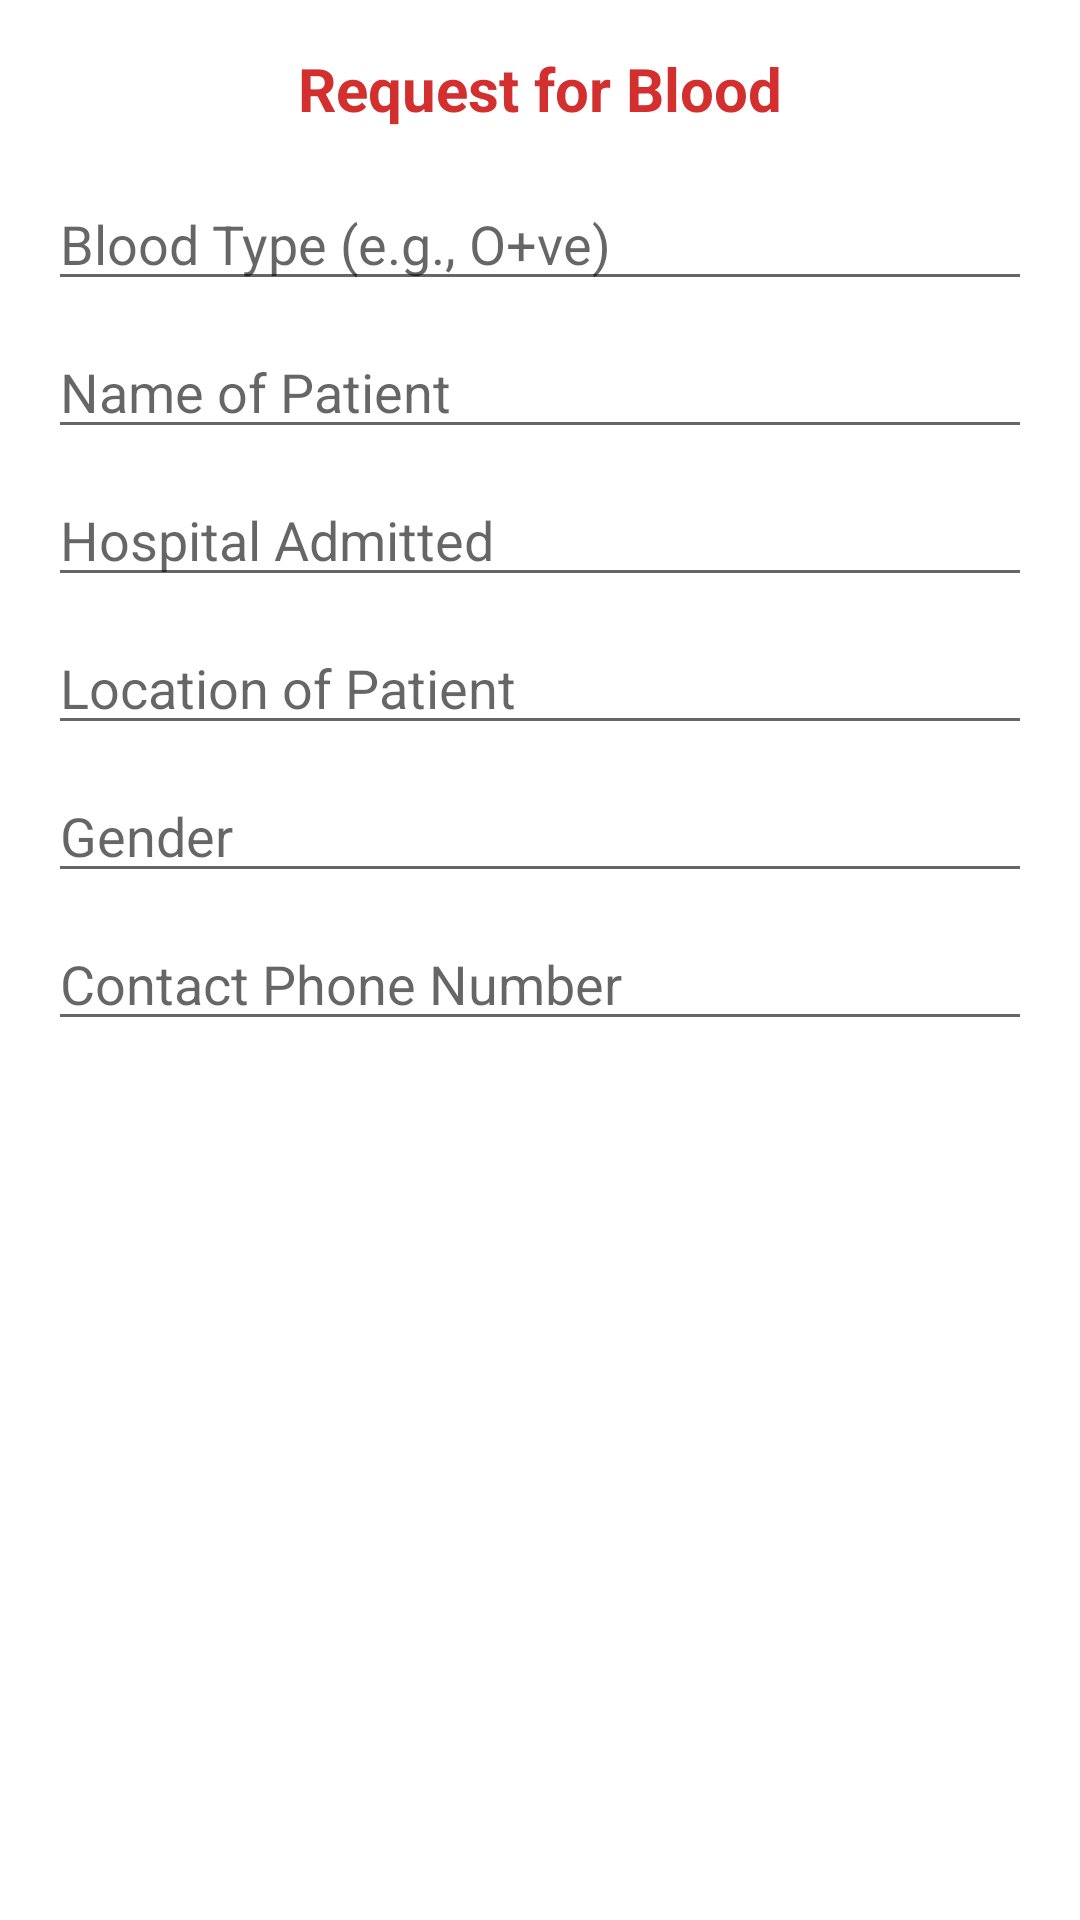

This screen was rendered from an Android layout file. Write that file and the resources it references.
<!-- AndroidManifest.xml: application theme Theme.MyApplication -->
<!-- res/layout/dialog_blood_request.xml -->
<?xml version="1.0" encoding="utf-8"?>
<ScrollView xmlns:android="http://schemas.android.com/apk/res/android"
    android:layout_width="match_parent"
    android:layout_height="wrap_content"
    android:padding="16dp">

    <LinearLayout
        android:layout_width="match_parent"
        android:layout_height="wrap_content"
        android:orientation="vertical">

        <TextView
            android:layout_width="match_parent"
            android:layout_height="wrap_content"
            android:text="Request for Blood"
            android:textSize="20sp"
            android:textStyle="bold"
            android:textColor="@color/red_primary"
            android:layout_marginBottom="16dp"
            android:gravity="center"/>

        <EditText
            android:id="@+id/etBloodType"
            android:layout_width="match_parent"
            android:layout_height="wrap_content"
            android:hint="Blood Type (e.g., O+ve)"
            android:inputType="textCapCharacters"
            android:layout_marginBottom="8dp"/>

        <EditText
            android:id="@+id/etPatientName"
            android:layout_width="match_parent"
            android:layout_height="wrap_content"
            android:hint="Name of Patient"
            android:inputType="textPersonName|textCapCharacters"
            android:layout_marginBottom="8dp"/>

        <EditText
            android:id="@+id/etHospital"
            android:layout_width="match_parent"
            android:layout_height="wrap_content"
            android:hint="Hospital Admitted"
            android:inputType="textCapCharacters"
            android:layout_marginBottom="8dp"/>

        <EditText
            android:id="@+id/etLocation"
            android:layout_width="match_parent"
            android:layout_height="wrap_content"
            android:hint="Location of Patient"
            android:inputType="textCapCharacters"
            android:layout_marginBottom="8dp"/>

        <EditText
            android:id="@+id/etGender"
            android:layout_width="match_parent"
            android:layout_height="wrap_content"
            android:hint="Gender"
            android:inputType="textCapCharacters"
            android:layout_marginBottom="8dp"/>

        <EditText
            android:id="@+id/etContactPhone"
            android:layout_width="match_parent"
            android:layout_height="wrap_content"
            android:hint="Contact Phone Number"
            android:inputType="phone"
            android:layout_marginBottom="16dp"/>

    </LinearLayout>
</ScrollView>
<!-- resources referenced by this layout -->
<resources>
  <color name="red_primary">#D32F2F</color>
  <style name="Theme.MyApplication" parent="Theme.MaterialComponents.Light.NoActionBar">
          <item name="colorPrimary">@color/red_primary</item>
          <item name="colorPrimaryDark">@color/red_dark</item>
          <item name="colorAccent">@color/red_light</item>
          <item name="android:statusBarColor">@color/red_dark</item>
      </style>
  <color name="red_dark">#9A0007</color>
  <color name="red_light">#FF6659</color>
</resources>
